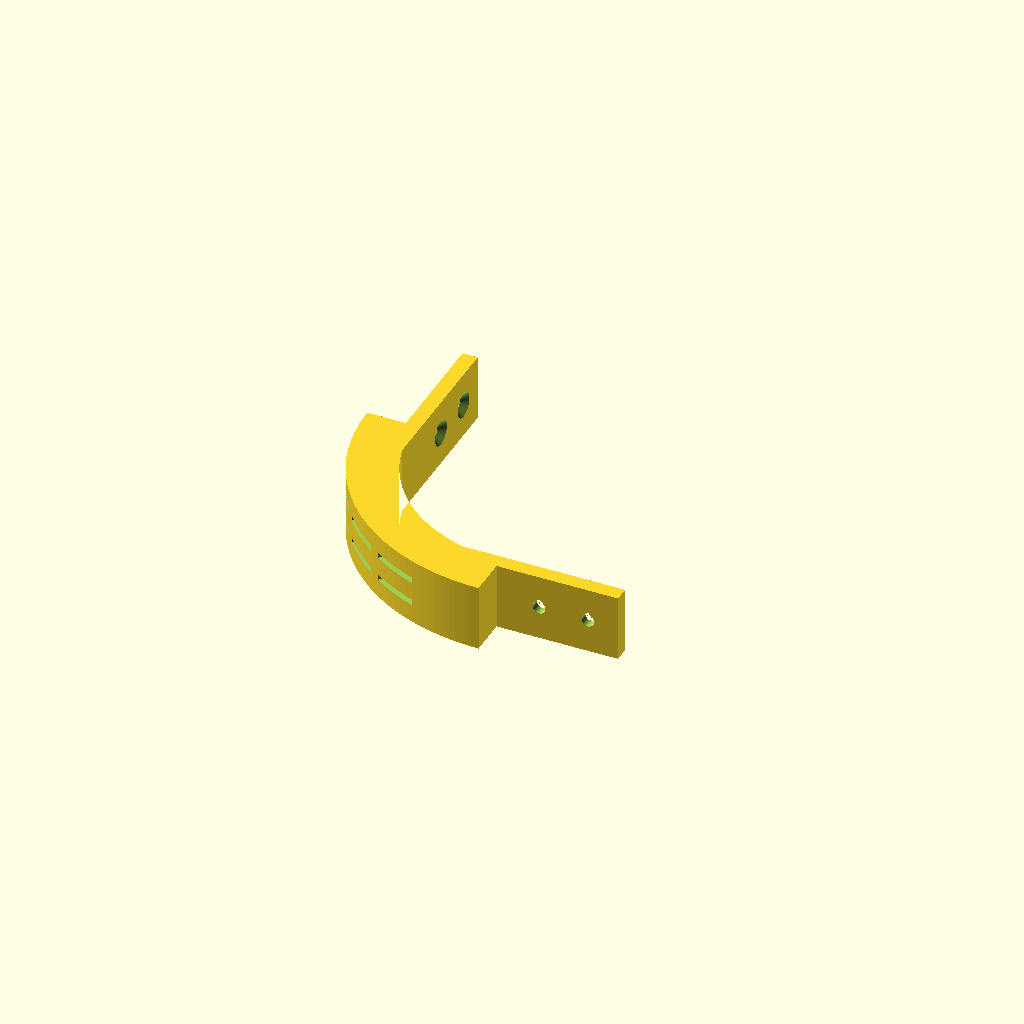
Cell 1: the model at its default parameters.
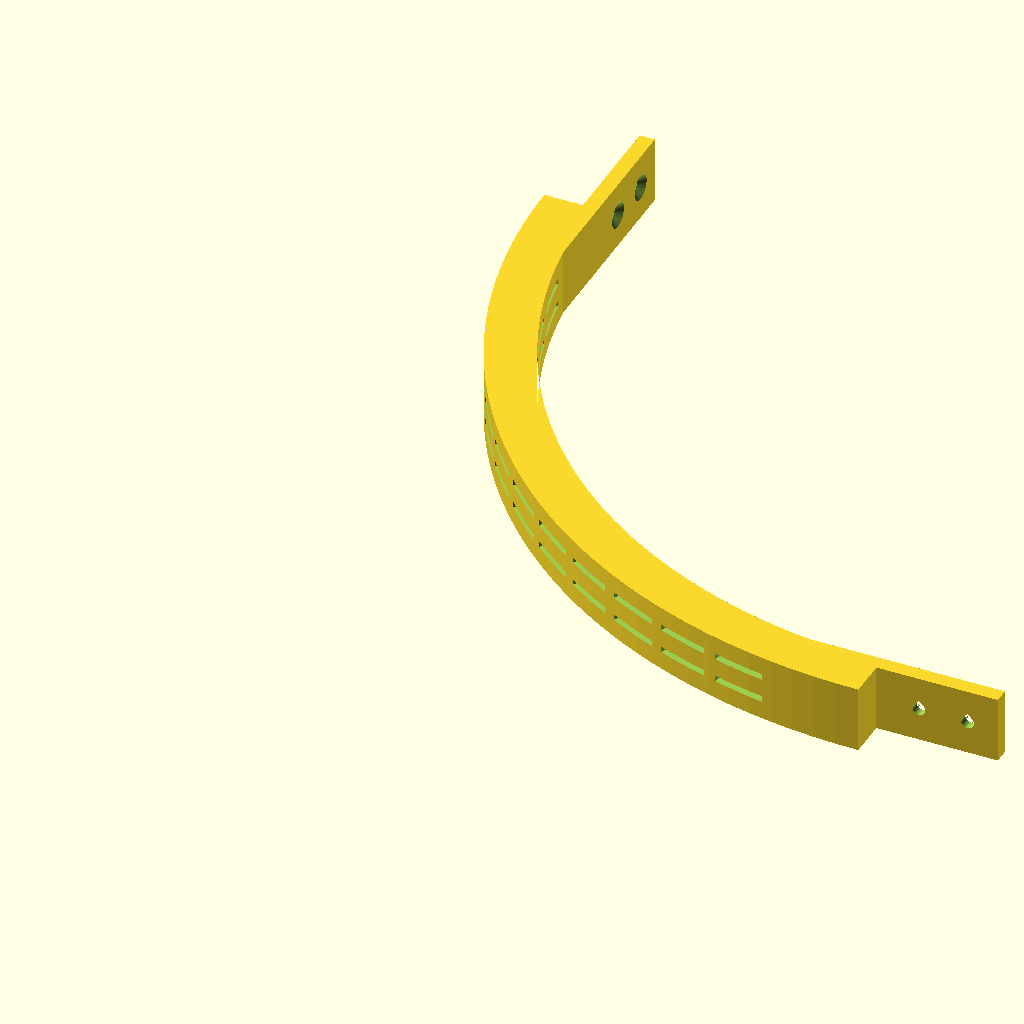
Cell 2 — R set to 200, the other parameters unchanged.
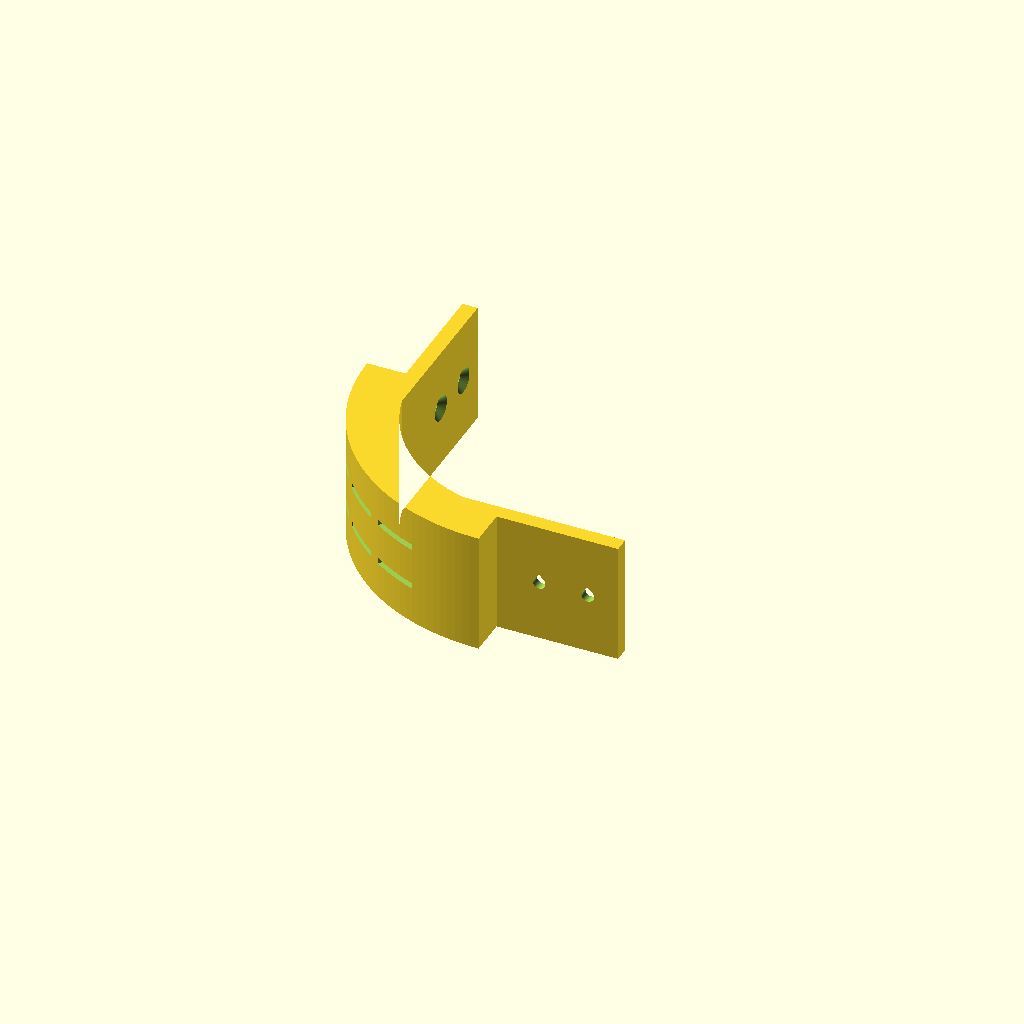
Cell 3 — bw set to 40, the other parameters unchanged.
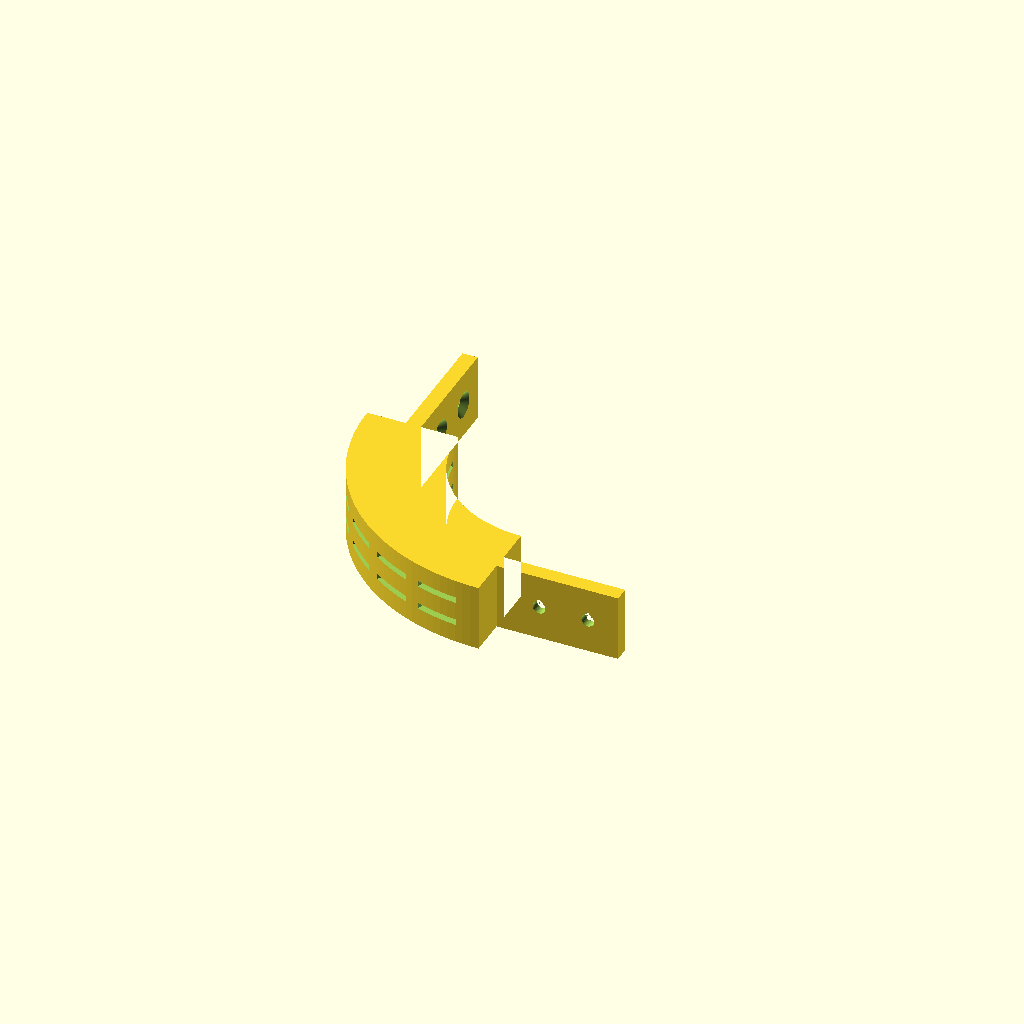
Cell 4: w = 30 (everything else at default).
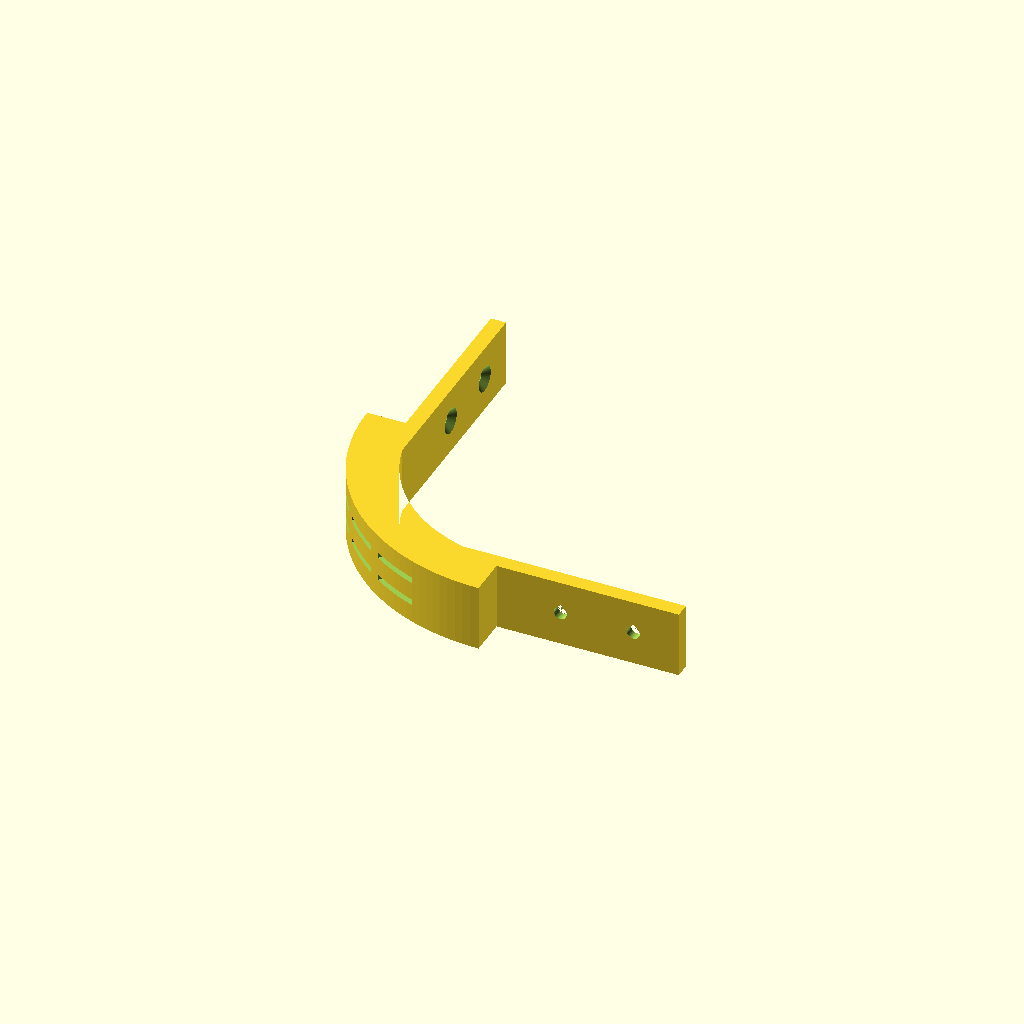
Cell 5: the same model with Lf = 60.
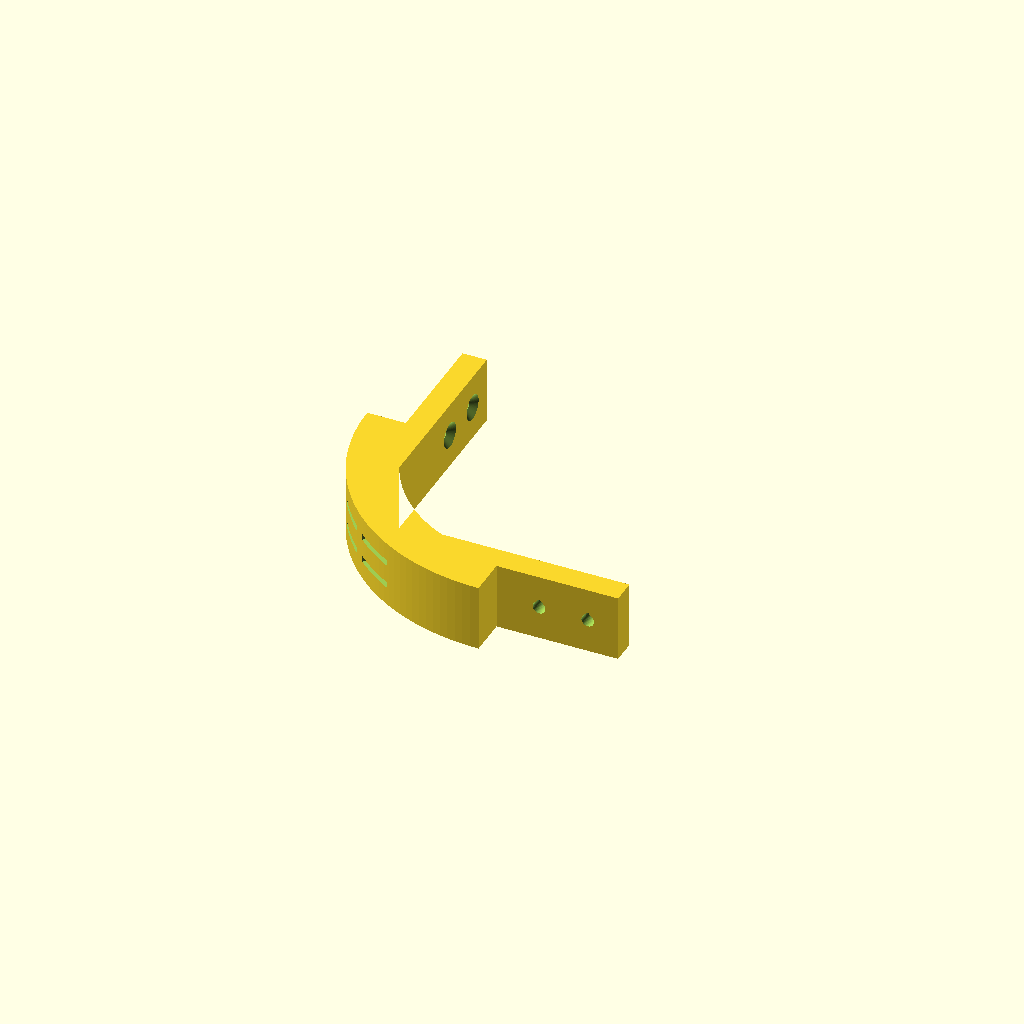
Cell 6: the same model with tf = 8.
One fixed orthographic camera (rotation 55°, 0°, 25°; colour scheme Cornfield) for every cell.
Source of the model, scripts/curved_bracket.scad:
// Curved MDF corner bracket - OpenSCAD version of the generator in curved_bracket_app.html
// One bracket, lying flat as it prints (the corner's axis is Z). Works with the OpenSCAD Customizer.
// Written for Vincent Strader's shop. MIT licence.
//
// The bracket is a quarter-ring band that sits just inside the bent skin, with a flat flange at each
// end that screws to the inside face of a panel. The band is split into 3 curved ribs by 2 slots.
// Corner frame: the two panels' outside faces are the lines y = 0 (front) and x = 0 (side);
// the outside of the skin is a quarter circle of radius R centred on (R, R).

/* [Assembly] */
// Outside radius of the curve (face of the skin), mm
R = 75;            // [25:1:200]
// Flat panel thickness, mm (19.05 = 3/4", 12.7 = 1/2", 6.35 = 1/4", 16 = 16 mm)
T = 19.05;
// Curved skin (flexible MDF) thickness, mm (3.175 = 1/8", 6.35 = 1/4", 9.525 = 3/8")
s = 6.35;

/* [Bracket shape] */
// Bracket width along the corner (its printed height), mm
bw = 22;           // [14:0.5:40]
// Width of the curved band, mm
w = 16;            // [10:0.5:30]
// Flange length along the panel, mm
Lf = 40;           // [25:0.5:60]
// Flange thickness, mm
tf = 5;            // [3:0.5:8]
// Screw clearance hole, mm (4.2 for #8 or 4 mm screws)
d = 4.2;
// Slot height between the 3 ribs, mm (0 = solid band)
g = 2;             // [0:0.5:4]
// Longest slot window between posts, mm (print bridge)
bridge = 20;

$fn = 96;
Ro = R - s;
Ri = max(2, Ro - w);
Ytop = T + tf;
aIn = (Ytop >= R - Ri) ? acos(min(1, (R - Ytop) / Ri)) : 0;   // degrees

function P(r, a) = [R - r * sin(a), R - r * cos(a)];
function arc(r, a0, a1, n = 40) = [for (i = [0:n]) P(r, a0 + (a1 - a0) * i / n)];
function mir(q) = [q[1], q[0]];

endA = (aIn > 0) ? [[R, T], [R + Lf, T], [R + Lf, Ytop]]
                 : [[R, T], [R + Lf, T], [R + Lf, Ytop], [R, Ytop]];
endB = [for (i = [len(endA) - 1:-1:0]) mir(endA[i])];
profile = concat(arc(Ro, 90, 0), endA, arc(Ri, aIn, 90 - aIn), endB);

// slot windows between posts
Rm = (Ro + Ri) / 2; post = 4; pa = post / Rm * 180 / PI;
wa0 = aIn + pa * 1.5; A = 90 - 2 * wa0;
nWin = max(1, ceil((A * PI / 180 * Ro + post) / (bridge + post)));
winA = (A - (nWin - 1) * pa) / nWin;
rib = (bw - 2 * g) / 3;

module windows2d() {
  for (i = [0:nWin - 1]) {
    s0 = wa0 + i * (winA + pa); s1 = s0 + winA;
    polygon(concat(arc(Ro + 1, s0, s1, 16), arc(Ri - 1, s1, s0, 16)));
  }
}

// teardrop hole along -Y through flange A, point toward +Z (prints without support), with countersink
module hole_A(hx) {
  r = d / 2;
  dk = min(2 * d, bw - 3, d + 2 * (tf - 1));
  csd = max(0, (dk - d) / 2);
  translate([hx, Ytop + 1, bw / 2]) rotate([90, 0, 0])
    linear_extrude(tf + T + 2)
      polygon(concat([for (i = [0:36]) let(a = 135 + 270 * i / 36) [r * cos(a), r * sin(a)]], [[0, r * sqrt(2)]]));
  if (csd > 0.2)
    translate([hx, Ytop - csd, bw / 2]) rotate([-90, 0, 0]) cylinder(h = csd + 0.01, r1 = r, r2 = dk / 2 + 0.01);
}

module holes_A() { for (hx = [R + 0.35 * Lf, R + 0.75 * Lf]) hole_A(hx); }

difference() {
  linear_extrude(bw) polygon(profile);
  if (g > 0 && rib >= 2 && winA * PI / 180 * Ro >= 3)
    for (z = [rib, 2 * rib + g]) translate([0, 0, z]) linear_extrude(g) windows2d();
  holes_A();
  mirror([1, -1, 0]) holes_A();   // same holes in flange B
}
Parameter table extracted from the source (name, type, default, range or options):
R: number, default 75, range 25 to 200, step 1
T: number, default 19.05
s: number, default 6.35
bw: number, default 22, range 14 to 40, step 0.5
w: number, default 16, range 10 to 30, step 0.5
Lf: number, default 40, range 25 to 60, step 0.5
tf: number, default 5, range 3 to 8, step 0.5
d: number, default 4.2
g: number, default 2, range 0 to 4, step 0.5
bridge: number, default 20
